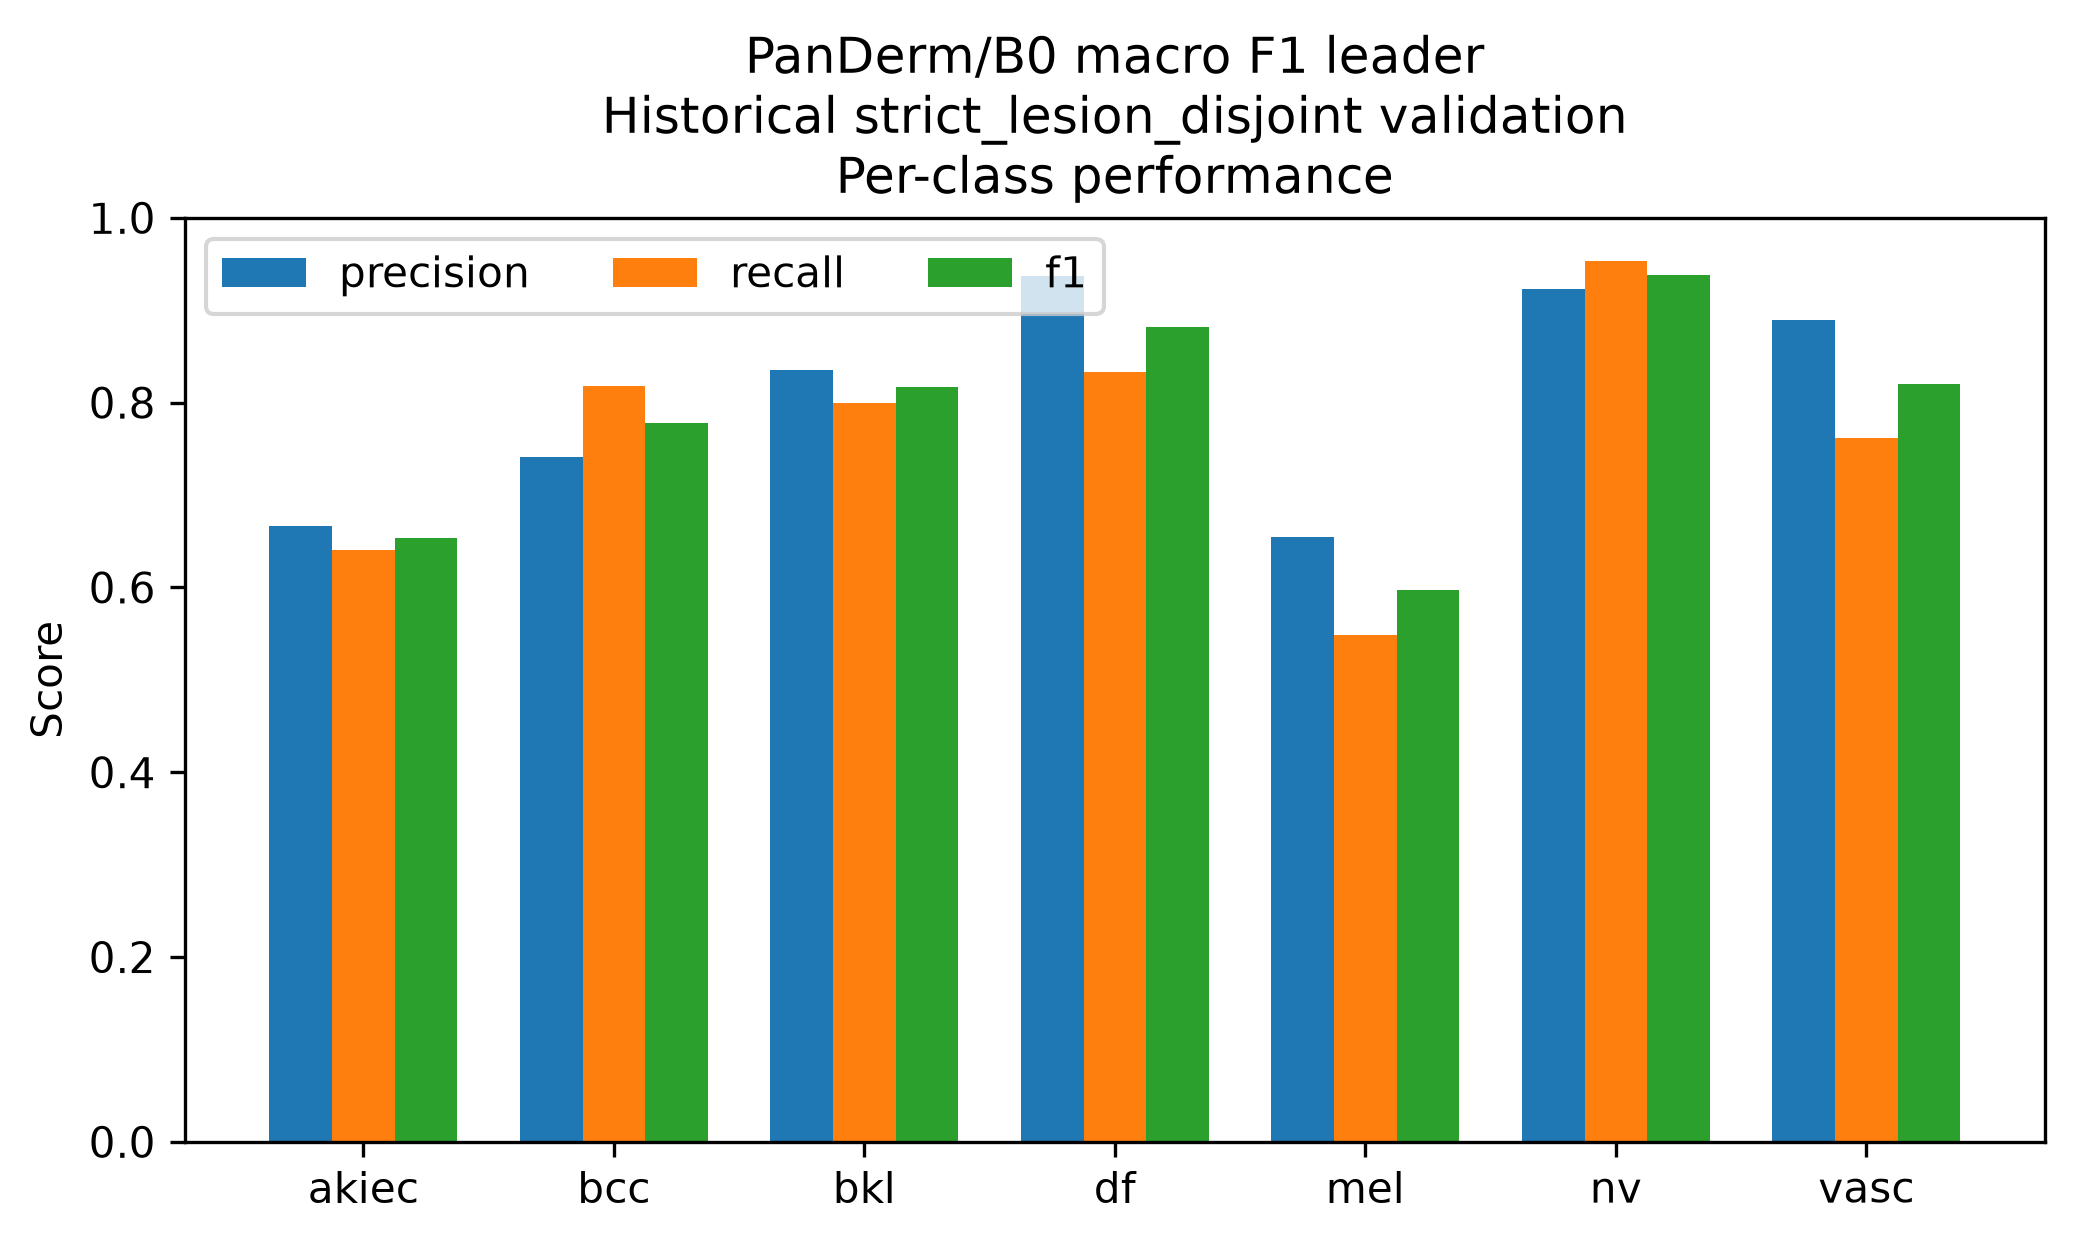

Data behind this chart, as committed beside it:
class, precision, recall, f1, support
akiec, 0.6667, 0.64, 0.6531, 50
bcc, 0.7412, 0.8182, 0.7778, 77
bkl, 0.8354, 0.8, 0.8173, 165
df, 0.9375, 0.8333, 0.8824, 18
mel, 0.6547, 0.5482, 0.5967, 166
nv, 0.923, 0.9533, 0.9379, 1006
vasc, 0.8889, 0.7619, 0.8205, 21
